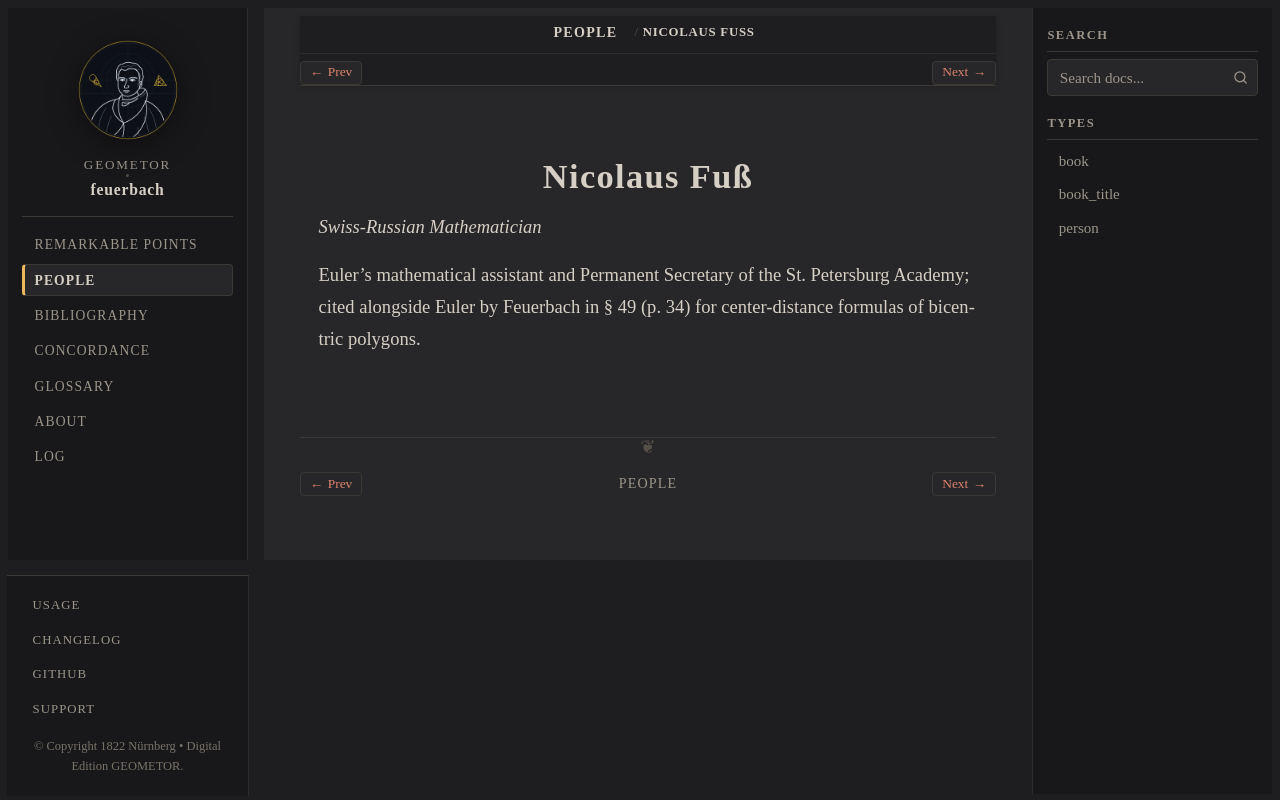

repository: geometor/feuerbach · page: people/fuss.html · generator: sphinx

:type: person
:death_year: 1826
:death_label: 1826
:lifespan: 1755 – 1826
:excerpt: Swiss-Russian Mathematician

.. _person-fuss:

Nicolaus Fuß
============

*Swiss-Russian Mathematician*

Euler's mathematical assistant and Permanent Secretary of the St. Petersburg Academy; cited alongside Euler by Feuerbach in § 49 (p. 34) for center-distance formulas of bicentric polygons.
